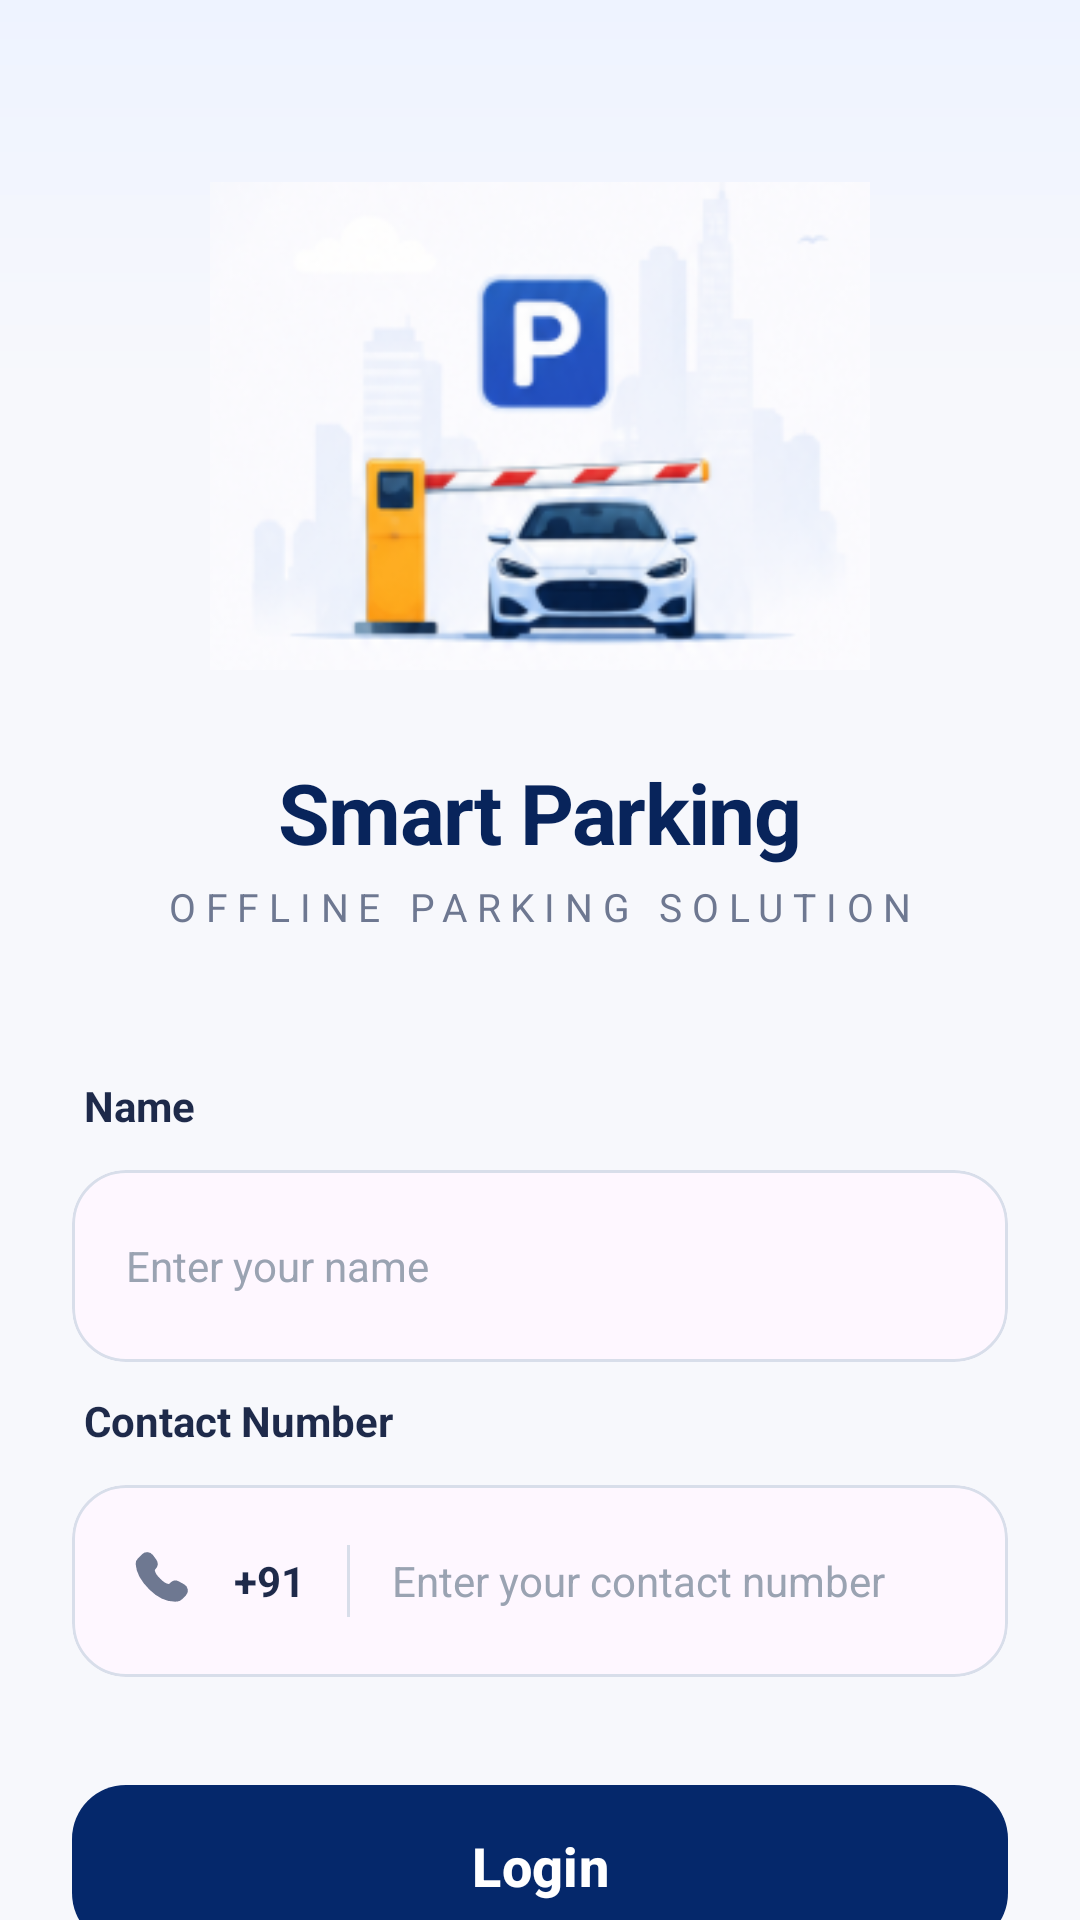

The Android layout XML behind this screen, and the referenced resources:
<!-- AndroidManifest.xml: application theme Theme.MyPark -->
<!-- res/layout/activity_login.xml -->
<?xml version="1.0" encoding="utf-8"?>
<androidx.constraintlayout.widget.ConstraintLayout
    xmlns:android="http://schemas.android.com/apk/res/android"
    xmlns:app="http://schemas.android.com/apk/res-auto"
    xmlns:tools="http://schemas.android.com/tools"
    android:layout_width="match_parent"
    android:layout_height="match_parent"
    android:background="#F7F8FC"
    >

    
    <View
        android:id="@+id/topGlow"
        android:layout_width="0dp"
        android:layout_height="260dp"
        android:background="@drawable/bg_top_fade"
        app:layout_constraintTop_toTopOf="parent"
        app:layout_constraintStart_toStartOf="parent"
        app:layout_constraintEnd_toEndOf="parent"/>

    
    <ImageView
        android:id="@+id/imgLogo"
        android:layout_width="220dp"
        android:layout_height="220dp"
        android:layout_marginTop="32dp"
        android:src="@drawable/ic_parking_logo"
        android:scaleType="fitCenter"
        app:layout_constraintTop_toTopOf="parent"
        app:layout_constraintStart_toStartOf="parent"
        app:layout_constraintEnd_toEndOf="parent"/>

    
    <TextView
        android:id="@+id/txtAppName"
        android:layout_width="wrap_content"
        android:layout_height="wrap_content"
        android:text="Smart Parking"
        android:textColor="#08245B"
        android:textStyle="bold"
        android:textSize="28sp"
        android:letterSpacing="-0.02"
        app:layout_constraintTop_toBottomOf="@id/imgLogo"
        app:layout_constraintStart_toStartOf="parent"
        app:layout_constraintEnd_toEndOf="parent"/>

    
    <TextView
        android:id="@+id/txtSubtitle"
        android:layout_width="wrap_content"
        android:layout_height="wrap_content"
        android:text="OFFLINE PARKING SOLUTION"
        android:textColor="#6E7891"
        android:textSize="13sp"
        android:letterSpacing="0.25"
        android:layout_marginTop="4dp"
        app:layout_constraintTop_toBottomOf="@id/txtAppName"
        app:layout_constraintStart_toStartOf="parent"
        app:layout_constraintEnd_toEndOf="parent"/>

    






























    
    <TextView
        android:id="@+id/txtNameLabel"
        android:layout_width="wrap_content"
        android:layout_height="wrap_content"
        android:text="Name"
        android:textStyle="bold"
        android:textColor="#1E2A4A"
        android:textSize="14sp"
        android:layout_marginTop="48dp"
        android:layout_marginStart="28dp"
        app:layout_constraintTop_toBottomOf="@id/txtSubtitle"
        app:layout_constraintStart_toStartOf="parent"/>

    
    <com.google.android.material.card.MaterialCardView
        android:id="@+id/nameCard"
        android:layout_width="0dp"
        android:layout_height="64dp"
        android:layout_marginStart="24dp"
        android:layout_marginEnd="24dp"
        android:layout_marginTop="12dp"
        app:cardCornerRadius="18dp"
        app:cardElevation="0dp"
        app:strokeColor="#D8DEEA"
        app:strokeWidth="1dp"
        app:layout_constraintTop_toBottomOf="@id/txtNameLabel"
        app:layout_constraintStart_toStartOf="parent"
        app:layout_constraintEnd_toEndOf="parent">

        <LinearLayout
            android:layout_width="match_parent"
            android:layout_height="match_parent"
            android:gravity="center_vertical"
            android:orientation="horizontal"
            android:paddingStart="18dp"
            android:paddingEnd="18dp">























            <EditText

                android:id="@+id/edt_name"
                android:layout_width="0dp"
                android:layout_height="wrap_content"
                android:layout_weight="1"
                android:background="@android:color/transparent"
                android:hint="Enter your name"
                android:textColor="#1E2A4A"
                android:textColorHint="#9AA3B2"
                android:textSize="14sp"
                android:inputType="textPersonName"
                />

        </LinearLayout>

    </com.google.android.material.card.MaterialCardView>

    
    <TextView
        android:id="@+id/txtContactLabel"
        android:layout_width="wrap_content"
        android:layout_height="wrap_content"
        android:text="Contact Number"
        android:textStyle="bold"
        android:textColor="#1E2A4A"
        android:textSize="14sp"
        android:layout_marginTop="10dp"
        android:layout_marginStart="28dp"
        app:layout_constraintTop_toBottomOf="@id/nameCard"
        app:layout_constraintStart_toStartOf="parent"/>

    
    <com.google.android.material.card.MaterialCardView
        android:id="@+id/contactCard"
        android:layout_width="0dp"
        android:layout_height="64dp"
        android:layout_marginStart="24dp"
        android:layout_marginEnd="24dp"
        android:layout_marginTop="12dp"
        app:cardCornerRadius="18dp"
        app:cardElevation="0dp"
        app:strokeColor="#D8DEEA"
        app:strokeWidth="1dp"
        app:layout_constraintTop_toBottomOf="@id/txtContactLabel"
        app:layout_constraintStart_toStartOf="parent"
        app:layout_constraintEnd_toEndOf="parent">

        <LinearLayout
            android:layout_width="match_parent"
            android:layout_height="match_parent"
            android:gravity="center_vertical"
            android:orientation="horizontal"
            android:paddingStart="18dp"
            android:paddingEnd="18dp">

            <ImageView
                android:layout_width="22dp"
                android:layout_height="22dp"
                android:src="@drawable/ic_phone"
                android:tint="#6E7891"/>

            <TextView
                android:layout_width="wrap_content"
                android:layout_height="wrap_content"
                android:text="+91"
                android:textStyle="bold"
                android:textSize="14sp"
                android:textColor="#1E2A4A"
                android:layout_marginStart="14dp"/>

            <View
                android:layout_width="1dp"
                android:layout_height="24dp"
                android:background="#D8DEEA"
                android:layout_marginStart="14dp"
                android:layout_marginEnd="14dp"/>

            <EditText
                android:id="@+id/edt_contact"
                android:layout_width="0dp"
                android:layout_height="wrap_content"
                android:layout_weight="1"
                android:background="@android:color/transparent"
                android:hint="Enter your contact number"
                android:textColor="#1E2A4A"
                android:textColorHint="#9AA3B2"
                android:textSize="14sp"
                android:inputType="phone"
                android:maxLength="10"/>

        </LinearLayout>

    </com.google.android.material.card.MaterialCardView>

    
    <com.google.android.material.button.MaterialButton
        android:id="@+id/btnLogin"
        android:layout_width="0dp"
        android:layout_height="62dp"
        android:layout_marginStart="24dp"
        android:layout_marginEnd="24dp"
        android:layout_marginTop="32dp"
        android:text="Login"
        android:textAllCaps="false"
        android:textStyle="bold"
        android:textSize="18sp"
        android:textColor="@android:color/white"
        app:backgroundTint="#05286B"
        app:cornerRadius="18dp"
        app:elevation="2dp"
        app:layout_constraintTop_toBottomOf="@id/contactCard"
        app:layout_constraintStart_toStartOf="parent"
        app:layout_constraintEnd_toEndOf="parent"/>

    

























</androidx.constraintlayout.widget.ConstraintLayout>
<!-- resources referenced by this layout -->
<resources>
  <!-- drawable bg_top_fade (drawable) -->
  <shape xmlns:android="http://schemas.android.com/apk/res/android">
  
      <gradient
          android:startColor="#EEF3FF"
          android:centerColor="#F7F8FC"
          android:endColor="#F7F8FC"
          android:angle="270"/>
  
  </shape>
  <!-- drawable ic_parking_logo: png bitmap (drawable, 54732 bytes) -->
  <!-- drawable ic_phone (drawable) -->
  <vector xmlns:android="http://schemas.android.com/apk/res/android" android:height="24dp" android:viewportHeight="24" android:viewportWidth="24" android:width="24dp">
        
      <path android:fillColor="#cc0000" android:pathData="M16.556,12.906L16.101,13.359C16.101,13.359 15.018,14.436 12.063,11.497C9.108,8.559 10.191,7.483 10.191,7.483L10.477,7.197C11.184,6.495 11.251,5.367 10.634,4.543L9.373,2.859C8.61,1.84 7.136,1.705 6.261,2.575L4.692,4.136C4.258,4.567 3.968,5.126 4.003,5.746C4.093,7.332 4.811,10.745 8.815,14.727C13.062,18.949 17.047,19.117 18.676,18.965C19.192,18.917 19.64,18.655 20.001,18.295L21.422,16.883C22.381,15.929 22.11,14.295 20.883,13.628L18.973,12.589C18.167,12.151 17.186,12.28 16.556,12.906Z" android:strokeColor="#cc0000" android:strokeWidth="1"/>
      
  </vector>
  <style name="Theme.MyPark" parent="Base.Theme.MyPark" />
  <style name="Base.Theme.MyPark" parent="Theme.Material3.DayNight.NoActionBar">
          
          
  
  
  
          <item name="android:statusBarColor">@android:color/holo_red_dark</item>
          <item name="colorPrimary">@android:color/holo_red_dark</item>
  
          <item name="floatingActionButtonStyle">@style/FloatingActionButtonStyle</item>
      </style>
  <style name="FloatingActionButtonStyle">
          <item name="android:backgroundTint">@android:color/holo_red_dark</item>
  
      </style>
</resources>
